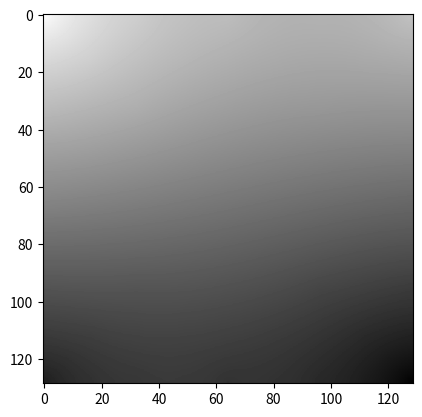

This chart was generated by the following Python code:
import numpy as np
import matplotlib.pyplot as plt


class CalcSigma:
    def __init__(self, sigma, h):
        self.sigma0 = sigma
        self.harst = h

    def __call__(self, n):
        sigma_n = (
            self.sigma0 * (1 - 2 ** (2 * self.harst - 2)) / (2 ** n) ** (2 * self.harst)
        )
        return sigma_n


# The array must be square with edge length 2**n + 1
n = 7
N = 2 ** n + 1
# f scales the random numbers at each stage of the algorithm
f = 1.0
step = 1

# Initialise the array with random numbers at its corners
arr = np.zeros((N, N))
arr[0 :: N - 1, 0 :: N - 1] = np.random.uniform(-1, 1, (2, 2))
side = N - 1

HARST = 0.5
SIGMA0 = 5
sigma = CalcSigma(SIGMA0, HARST)
nsquares = 1
while side > 1:
    sideo2 = side // 2

    # Diamond step
    for ix in range(nsquares):
        for iy in range(nsquares):
            x0, x1, y0, y1 = ix * side, (ix + 1) * side, iy * side, (iy + 1) * side
            xc, yc = x0 + sideo2, y0 + sideo2
            # Set this pixel to the mean of its "diamond" neighbours plus
            # a random offset.
            arr[yc, xc] = (arr[y0, x0] + arr[y0, x1] + arr[y1, x0] + arr[y1, x1]) / 4
            # arr[yc,xc] += f * np.random.uniform(-1,1)
            # arr[yc,xc] += np.random.normal(0, sigma(step))
    step += 1
    # Square step: NB don't do this step until the pixels from the preceding
    # diamond step have been set.
    for iy in range(2 * nsquares + 1):
        yc = sideo2 * iy
        for ix in range(nsquares + 1):
            xc = side * ix + sideo2 * (1 - iy % 2)
            if not (0 <= xc < N and 0 <= yc < N):
                continue
            tot, ntot = 0.0, 0
            # Set this pixel to the mean of its "square" neighbours plus
            # a random offset. At the edges, it has only three neighbours
            for (dx, dy) in ((-1, 0), (1, 0), (0, -1), (0, 1)):
                xs, ys = xc + dx * sideo2, yc + dy * sideo2
                if not (0 <= xs < N and 0 <= ys < N):
                    continue
                else:
                    tot += arr[ys, xs]
                    ntot += 1
            arr[yc, xc] += tot / ntot
            # arr[yc,xc] += np.random.normal(0, sigma(step))
    side = sideo2
    nsquares *= 2
    f /= 2
    step += 1
# np.save(f'blender/kaguya/np_fractal_{HARST}_{SIGMA0}.npy', arr)
plt.imshow(arr, cmap="gray")
# plt.axis('off')
plt.show()
